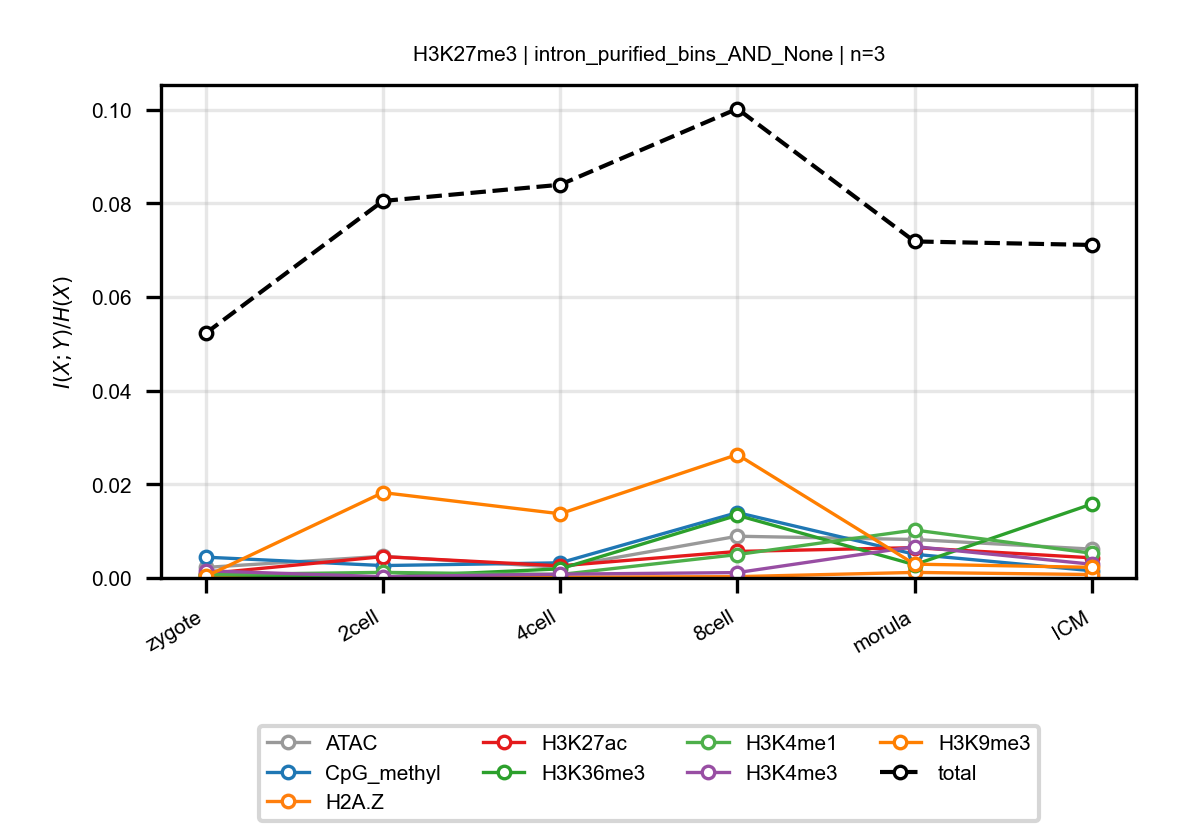

The table this chart was drawn from, first rows:
anchor, target, n_bins, stage, block, normalized_mi
H3K27me3, ATAC, 3, zygote, intron_purified_bins_AND_None, 0.002253
H3K27me3, ATAC, 3, 2cell, intron_purified_bins_AND_None, 0.004631
H3K27me3, ATAC, 3, 4cell, intron_purified_bins_AND_None, 0.002266
H3K27me3, ATAC, 3, 8cell, intron_purified_bins_AND_None, 0.008918
H3K27me3, ATAC, 3, morula, intron_purified_bins_AND_None, 0.008219
H3K27me3, ATAC, 3, ICM, intron_purified_bins_AND_None, 0.006165
H3K27me3, CpG_methyl, 3, zygote, intron_purified_bins_AND_None, 0.004445
H3K27me3, CpG_methyl, 3, 2cell, intron_purified_bins_AND_None, 0.00265
H3K27me3, CpG_methyl, 3, 4cell, intron_purified_bins_AND_None, 0.003234
H3K27me3, CpG_methyl, 3, 8cell, intron_purified_bins_AND_None, 0.01397
H3K27me3, CpG_methyl, 3, morula, intron_purified_bins_AND_None, 0.005064
H3K27me3, CpG_methyl, 3, ICM, intron_purified_bins_AND_None, 0.001544
H3K27me3, H2A.Z, 3, zygote, intron_purified_bins_AND_None, 0.0001293
H3K27me3, H2A.Z, 3, 2cell, intron_purified_bins_AND_None, 9.446172585606105e-05
H3K27me3, H2A.Z, 3, 4cell, intron_purified_bins_AND_None, 0.0001844
H3K27me3, H2A.Z, 3, 8cell, intron_purified_bins_AND_None, 0.0002824
H3K27me3, H2A.Z, 3, morula, intron_purified_bins_AND_None, 0.001188
H3K27me3, H2A.Z, 3, ICM, intron_purified_bins_AND_None, 0.0007328
H3K27me3, H3K27ac, 3, zygote, intron_purified_bins_AND_None, 0.0008975
H3K27me3, H3K27ac, 3, 2cell, intron_purified_bins_AND_None, 0.004558
H3K27me3, H3K27ac, 3, 4cell, intron_purified_bins_AND_None, 0.002589
H3K27me3, H3K27ac, 3, 8cell, intron_purified_bins_AND_None, 0.005668
H3K27me3, H3K27ac, 3, morula, intron_purified_bins_AND_None, 0.006478
H3K27me3, H3K27ac, 3, ICM, intron_purified_bins_AND_None, 0.004303
H3K27me3, H3K36me3, 3, zygote, intron_purified_bins_AND_None, 0.000718
H3K27me3, H3K36me3, 3, 2cell, intron_purified_bins_AND_None, 0.0002359
H3K27me3, H3K36me3, 3, 4cell, intron_purified_bins_AND_None, 0.001945
H3K27me3, H3K36me3, 3, 8cell, intron_purified_bins_AND_None, 0.01339
H3K27me3, H3K36me3, 3, morula, intron_purified_bins_AND_None, 0.002832
H3K27me3, H3K36me3, 3, ICM, intron_purified_bins_AND_None, 0.01579
H3K27me3, H3K4me1, 3, zygote, intron_purified_bins_AND_None, 0.0007178
H3K27me3, H3K4me1, 3, 2cell, intron_purified_bins_AND_None, 0.001193
H3K27me3, H3K4me1, 3, 4cell, intron_purified_bins_AND_None, 0.0007381
H3K27me3, H3K4me1, 3, 8cell, intron_purified_bins_AND_None, 0.005
H3K27me3, H3K4me1, 3, morula, intron_purified_bins_AND_None, 0.01025
H3K27me3, H3K4me1, 3, ICM, intron_purified_bins_AND_None, 0.005281
H3K27me3, H3K4me3, 3, zygote, intron_purified_bins_AND_None, 0.001532
H3K27me3, H3K4me3, 3, 2cell, intron_purified_bins_AND_None, 0.0002674
H3K27me3, H3K4me3, 3, 4cell, intron_purified_bins_AND_None, 0.0008139
H3K27me3, H3K4me3, 3, 8cell, intron_purified_bins_AND_None, 0.001148
H3K27me3, H3K4me3, 3, morula, intron_purified_bins_AND_None, 0.006707
H3K27me3, H3K4me3, 3, ICM, intron_purified_bins_AND_None, 0.002935
H3K27me3, H3K9me3, 3, zygote, intron_purified_bins_AND_None, 0.0003236
H3K27me3, H3K9me3, 3, 2cell, intron_purified_bins_AND_None, 0.01824
H3K27me3, H3K9me3, 3, 4cell, intron_purified_bins_AND_None, 0.01371
H3K27me3, H3K9me3, 3, 8cell, intron_purified_bins_AND_None, 0.02637
H3K27me3, H3K9me3, 3, morula, intron_purified_bins_AND_None, 0.002953
H3K27me3, H3K9me3, 3, ICM, intron_purified_bins_AND_None, 0.002274
H3K27me3, total, 3, zygote, intron_purified_bins_AND_None, 0.05227
H3K27me3, total, 3, 2cell, intron_purified_bins_AND_None, 0.08054
H3K27me3, total, 3, 4cell, intron_purified_bins_AND_None, 0.084
H3K27me3, total, 3, 8cell, intron_purified_bins_AND_None, 0.1002
H3K27me3, total, 3, morula, intron_purified_bins_AND_None, 0.07189
H3K27me3, total, 3, ICM, intron_purified_bins_AND_None, 0.07114
